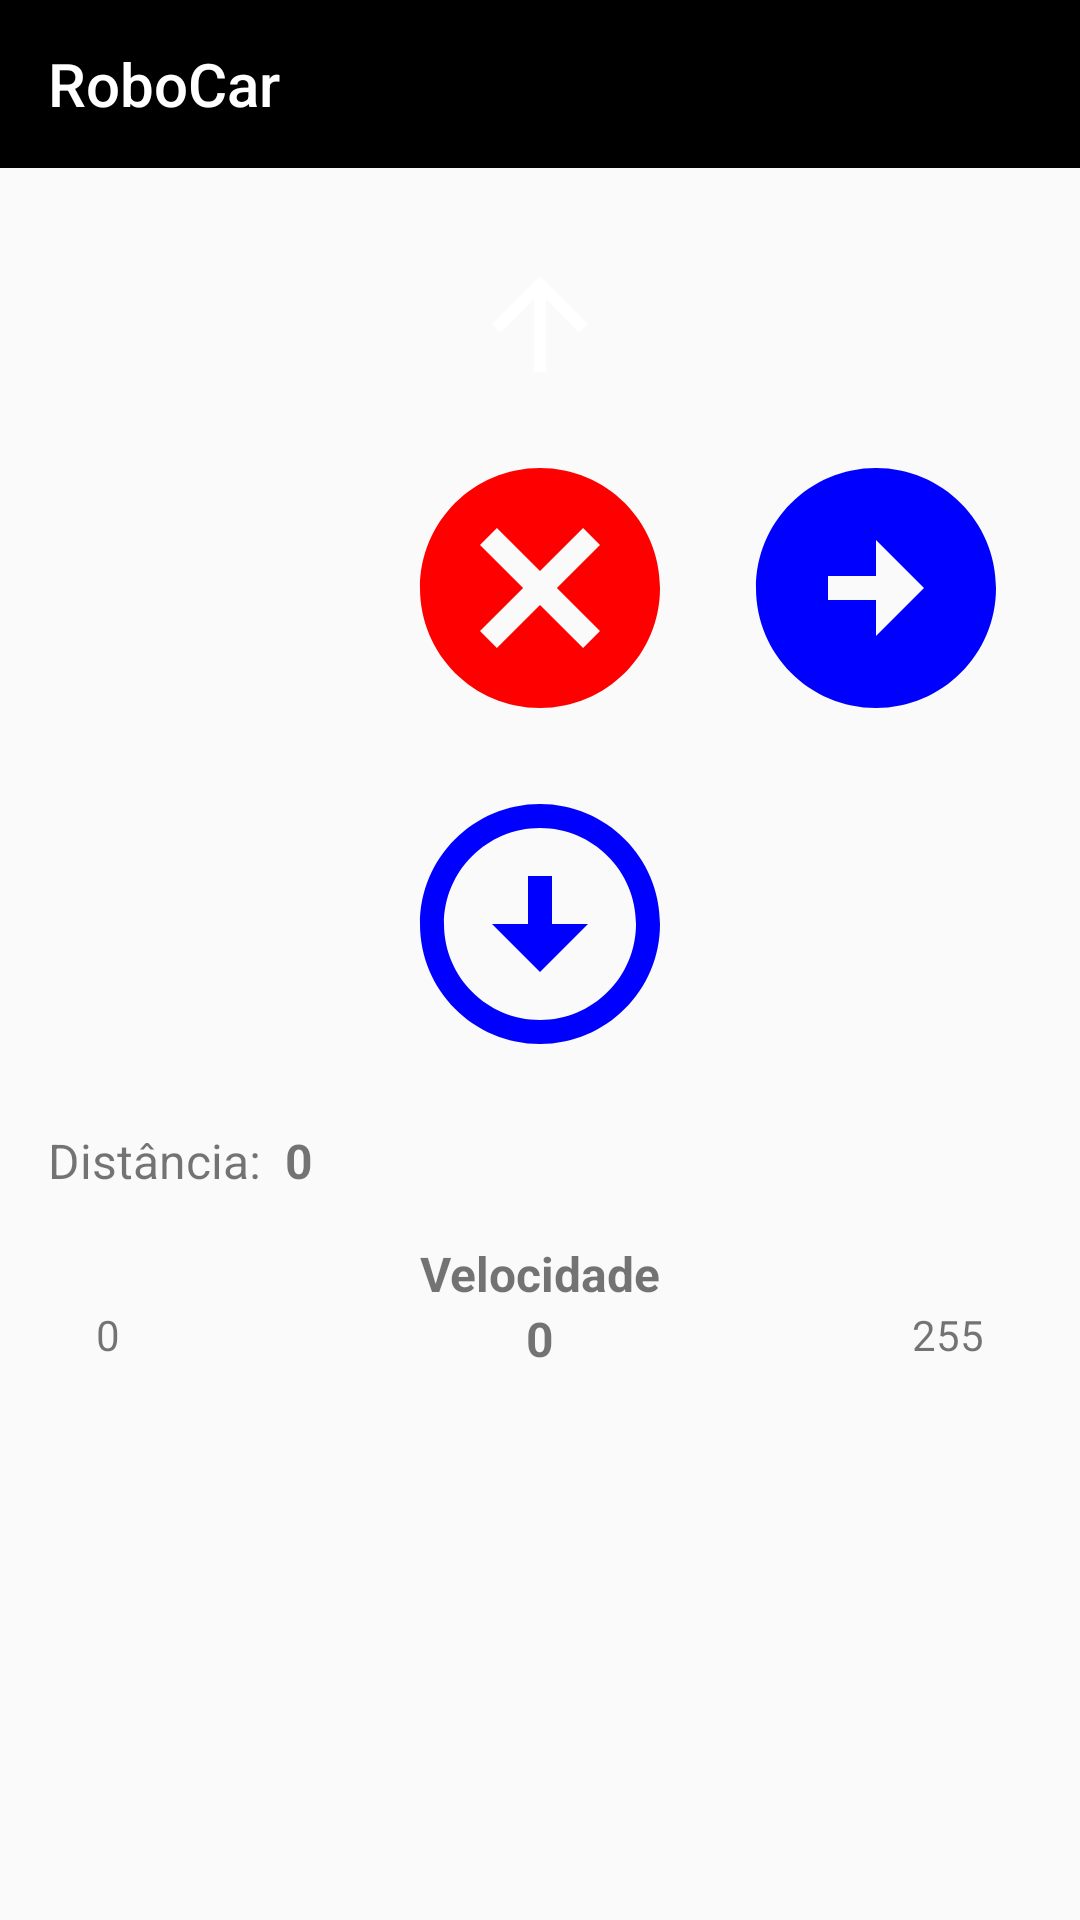

The Android layout XML behind this screen, and the referenced resources:
<!-- AndroidManifest.xml: application theme Theme.BluetoothCommands -->
<!-- res/layout/fragment_robocar.xml -->
<?xml version="1.0" encoding="utf-8"?>
<androidx.constraintlayout.widget.ConstraintLayout xmlns:android="http://schemas.android.com/apk/res/android"
    xmlns:app="http://schemas.android.com/apk/res-auto"
    xmlns:tools="http://schemas.android.com/tools"
    android:layout_width="match_parent"
    android:layout_height="match_parent">

    <androidx.appcompat.widget.Toolbar
        android:id="@+id/toolbarRoboCar"
        android:layout_width="match_parent"
        android:layout_height="?attr/actionBarSize"
        android:background="?attr/colorPrimary"
        app:layout_constraintEnd_toEndOf="parent"
        app:layout_constraintStart_toStartOf="parent"
        app:layout_constraintTop_toTopOf="parent"
        app:subtitleTextColor="@color/white"
        app:title="@string/title_robocar"
        app:titleTextColor="@color/white" />

    <TextView
        android:id="@+id/textViewDistance"
        android:layout_width="wrap_content"
        android:layout_height="wrap_content"
        android:layout_marginStart="16dp"
        android:layout_marginTop="16dp"
        android:text="@string/distance_label"
        android:textSize="16sp"
        app:layout_constraintStart_toStartOf="parent"
        app:layout_constraintTop_toBottomOf="@+id/imageButtonDown" />

    <TextView
        android:id="@+id/textViewDistanceValue"
        android:layout_width="wrap_content"
        android:layout_height="wrap_content"
        android:layout_marginStart="8dp"
        android:text="@string/_0Distance"
        android:textSize="16sp"
        android:textStyle="bold"
        app:layout_constraintStart_toEndOf="@+id/textViewDistance"
        app:layout_constraintTop_toTopOf="@+id/textViewDistance" />

    <ImageButton
        android:id="@+id/imageButtonUp"
        android:layout_width="wrap_content"
        android:layout_height="wrap_content"
        android:layout_marginTop="24dp"
        android:background="@drawable/background_button_robocar"
        android:contentDescription="@string/up_label"
        android:padding="4dp"
        android:scaleType="fitXY"
        android:src="@drawable/ic_baseline_robocar_up"
        app:layout_constraintEnd_toEndOf="parent"
        app:layout_constraintStart_toStartOf="parent"
        app:layout_constraintTop_toBottomOf="@+id/toolbarRoboCar" />

    <ImageButton
        android:id="@+id/imageButtonStop"
        android:layout_width="wrap_content"
        android:layout_height="wrap_content"
        android:layout_marginTop="8dp"
        android:padding="4dp"
        android:scaleType="fitXY"
        android:background="@drawable/background_button_robocar"
        android:contentDescription="@string/stop_label"
        android:src="@drawable/ic_baseline_robocar_stop"
        app:layout_constraintEnd_toEndOf="@+id/imageButtonUp"
        app:layout_constraintStart_toStartOf="@+id/imageButtonUp"
        app:layout_constraintTop_toBottomOf="@+id/imageButtonUp" />

    <ImageButton
        android:id="@+id/imageButtonRight"
        android:layout_width="wrap_content"
        android:layout_height="wrap_content"
        android:layout_marginStart="8dp"
        android:padding="4dp"
        android:scaleType="fitXY"
        android:background="@drawable/background_button_robocar"
        android:contentDescription="@string/right_label"
        android:src="@drawable/ic_baseline_robocar_right"
        app:layout_constraintStart_toEndOf="@+id/imageButtonStop"
        app:layout_constraintTop_toTopOf="@+id/imageButtonStop" />

    <ImageButton
        android:id="@+id/imageButtonDown"
        android:layout_width="wrap_content"
        android:layout_height="wrap_content"
        android:layout_marginTop="8dp"
        android:background="@drawable/background_button_robocar"
        android:contentDescription="@string/down_label"
        android:padding="4dp"
        android:scaleType="fitXY"
        android:src="@drawable/ic_baseline_robocar_down"
        app:layout_constraintEnd_toEndOf="@+id/imageButtonStop"
        app:layout_constraintStart_toStartOf="@+id/imageButtonStop"
        app:layout_constraintTop_toBottomOf="@+id/imageButtonStop" />

    <ImageButton
        android:id="@+id/imageButtonLeft"
        android:layout_width="wrap_content"
        android:layout_height="wrap_content"
        android:layout_marginEnd="8dp"
        android:padding="4dp"
        android:scaleType="fitXY"
        android:background="@drawable/background_button_robocar"
        android:contentDescription="@string/left_label"
        android:src="@drawable/ic_baseline_robocar_left"
        app:layout_constraintEnd_toStartOf="@+id/imageButtonStop"
        app:layout_constraintTop_toTopOf="@+id/imageButtonStop" />

    <TextView
        android:id="@+id/textView9"
        android:layout_width="wrap_content"
        android:layout_height="wrap_content"
        android:layout_marginTop="16dp"
        android:text="@string/speed_label"
        android:textSize="16sp"
        android:textStyle="bold"
        app:layout_constraintEnd_toEndOf="@+id/imageButtonDown"
        app:layout_constraintStart_toStartOf="@+id/imageButtonDown"
        app:layout_constraintTop_toBottomOf="@+id/textViewDistance" />

    <TextView
        android:id="@+id/textView10"
        android:layout_width="wrap_content"
        android:layout_height="wrap_content"
        android:layout_marginStart="16dp"
        android:text="@string/speed_0"
        app:layout_constraintStart_toStartOf="@+id/seekBarSpeed"
        app:layout_constraintTop_toBottomOf="@+id/seekBarSpeed" />

    <TextView
        android:id="@+id/textViewSendSpeed"
        android:layout_width="wrap_content"
        android:layout_height="wrap_content"
        android:text="@string/speed_now"
        android:textSize="16sp"
        android:textStyle="bold"
        app:layout_constraintEnd_toEndOf="@+id/seekBarSpeed"
        app:layout_constraintStart_toStartOf="@+id/seekBarSpeed"
        app:layout_constraintTop_toBottomOf="@+id/seekBarSpeed" />

    <TextView
        android:id="@+id/textView12"
        android:layout_width="wrap_content"
        android:layout_height="wrap_content"
        android:layout_marginEnd="16dp"
        android:text="@string/speed_255"
        app:layout_constraintEnd_toEndOf="@+id/seekBarSpeed"
        app:layout_constraintTop_toBottomOf="@+id/seekBarSpeed" />

    <SeekBar
        android:id="@+id/seekBarSpeed"
        android:layout_width="0dp"
        android:layout_height="wrap_content"
        android:layout_marginStart="16dp"
        android:layout_marginEnd="16dp"
        android:labelFor="@id/textServoBase"
        android:max="255"
        android:maxHeight="3dp"
        android:minHeight="3dp"
        android:paddingStart="24sp"
        android:paddingEnd="24sp"
        android:progress="0"
        android:progressDrawable="@drawable/seekbar_progress_drawable"
        android:thumb="@drawable/seekbar_thumb"
        app:layout_constraintEnd_toEndOf="parent"
        app:layout_constraintHorizontal_bias="0.0"
        app:layout_constraintStart_toStartOf="parent"
        app:layout_constraintTop_toBottomOf="@+id/textView9" />

</androidx.constraintlayout.widget.ConstraintLayout>
<!-- resources referenced by this layout -->
<resources>
  <color name="white">#FFFFFF</color>
  <!-- drawable background_button_robocar (drawable-night) -->
  <?xml version="1.0" encoding="utf-8"?>
  <selector xmlns:android="http://schemas.android.com/apk/res/android">
      <item android:state_pressed="true"
          android:drawable="@drawable/background_button_robocar_pressed" />
      <item  android:state_focused="false"
          android:drawable="@drawable/background_button_robocar_focused" />
  </selector>
  <!-- drawable ic_baseline_robocar_down (drawable) -->
  <vector xmlns:android="http://schemas.android.com/apk/res/android" android:height="96dp" android:tint="#0000FF" android:viewportHeight="24" android:viewportWidth="24" android:width="96dp">
        
      <path android:fillColor="@android:color/white" android:pathData="M12,4c4.41,0 8,3.59 8,8s-3.59,8 -8,8s-8,-3.59 -8,-8S7.59,4 12,4M12,2C6.48,2 2,6.48 2,12c0,5.52 4.48,10 10,10c5.52,0 10,-4.48 10,-10C22,6.48 17.52,2 12,2L12,2zM13,12l0,-4h-2l0,4H8l4,4l4,-4H13z"/>
      
  </vector>
  <!-- drawable ic_baseline_robocar_right (drawable) -->
  <vector xmlns:android="http://schemas.android.com/apk/res/android"
      android:width="96dp"
      android:height="96dp"
      android:tint="#0000FF"
      android:viewportWidth="24"
      android:viewportHeight="24">
  
      <path
          android:fillColor="@android:color/white"
          android:pathData="M22,12c0,-5.52 -4.48,-10 -10,-10S2,6.48 2,12c0,5.52 4.48,10 10,10S22,17.52 22,12zM12,13l-4,0v-2l4,0V8l4,4l-4,4V13z" />
  
  </vector>
  <!-- drawable ic_baseline_robocar_stop (drawable) -->
  <vector xmlns:android="http://schemas.android.com/apk/res/android" android:height="96dp" android:tint="#FF0000" android:viewportHeight="24" android:viewportWidth="24" android:width="96dp">
        
      <path android:fillColor="@android:color/white" android:pathData="M12,2C6.47,2 2,6.47 2,12s4.47,10 10,10 10,-4.47 10,-10S17.53,2 12,2zM17,15.59L15.59,17 12,13.41 8.41,17 7,15.59 10.59,12 7,8.41 8.41,7 12,10.59 15.59,7 17,8.41 13.41,12 17,15.59z"/>
      
  </vector>
  <!-- drawable ic_baseline_robocar_up (drawable) -->
  <vector xmlns:android="http://schemas.android.com/apk/res/android"
      android:width="48dp"
      android:height="48dp"
      android:tint="#FFFFFF"
      android:viewportWidth="24"
      android:viewportHeight="24">
  
      <path
          android:fillColor="@android:color/white"
          android:pathData="M4,12l1.41,1.41L11,7.83V20h2V7.83l5.58,5.59L20,12l-8,-8 -8,8z" />
  
  </vector>
  <string name="_0Distance">0</string>
  <string name="distance_label">Distância:</string>
  <string name="down_label">Down</string>
  <string name="left_label">Left</string>
  <string name="right_label">Right</string>
  <string name="speed_0">0</string>
  <string name="speed_255">255</string>
  <string name="speed_label">Velocidade</string>
  <string name="speed_now">0</string>
  <string name="stop_label">Stop</string>
  <string name="title_robocar">RoboCar</string>
  <string name="up_label">Up</string>
  <!-- drawable background_button_robocar_pressed (drawable) -->
  <?xml version="1.0" encoding="utf-8"?>
  <selector xmlns:android="http://schemas.android.com/apk/res/android">
      <item>
          <shape android:shape="oval" >
              <solid android:color="#6A6969" />
              <stroke android:color="#6A6969" android:width="1dp"/>
              <size
                  android:width="80dp"
                  android:height="80dp"/>
          </shape>
      </item>
  </selector>
  <!-- drawable background_button_robocar_focused (drawable) -->
  <?xml version="1.0" encoding="utf-8"?>
  <selector xmlns:android="http://schemas.android.com/apk/res/android">
      <item>
          <shape android:shape="oval" >
              <solid android:color="#000" />
              <stroke android:color="#000" android:width="1dp"/>
              <size
                  android:width="80dp"
                  android:height="80dp"/>
          </shape>
      </item>
  </selector>
</resources>
